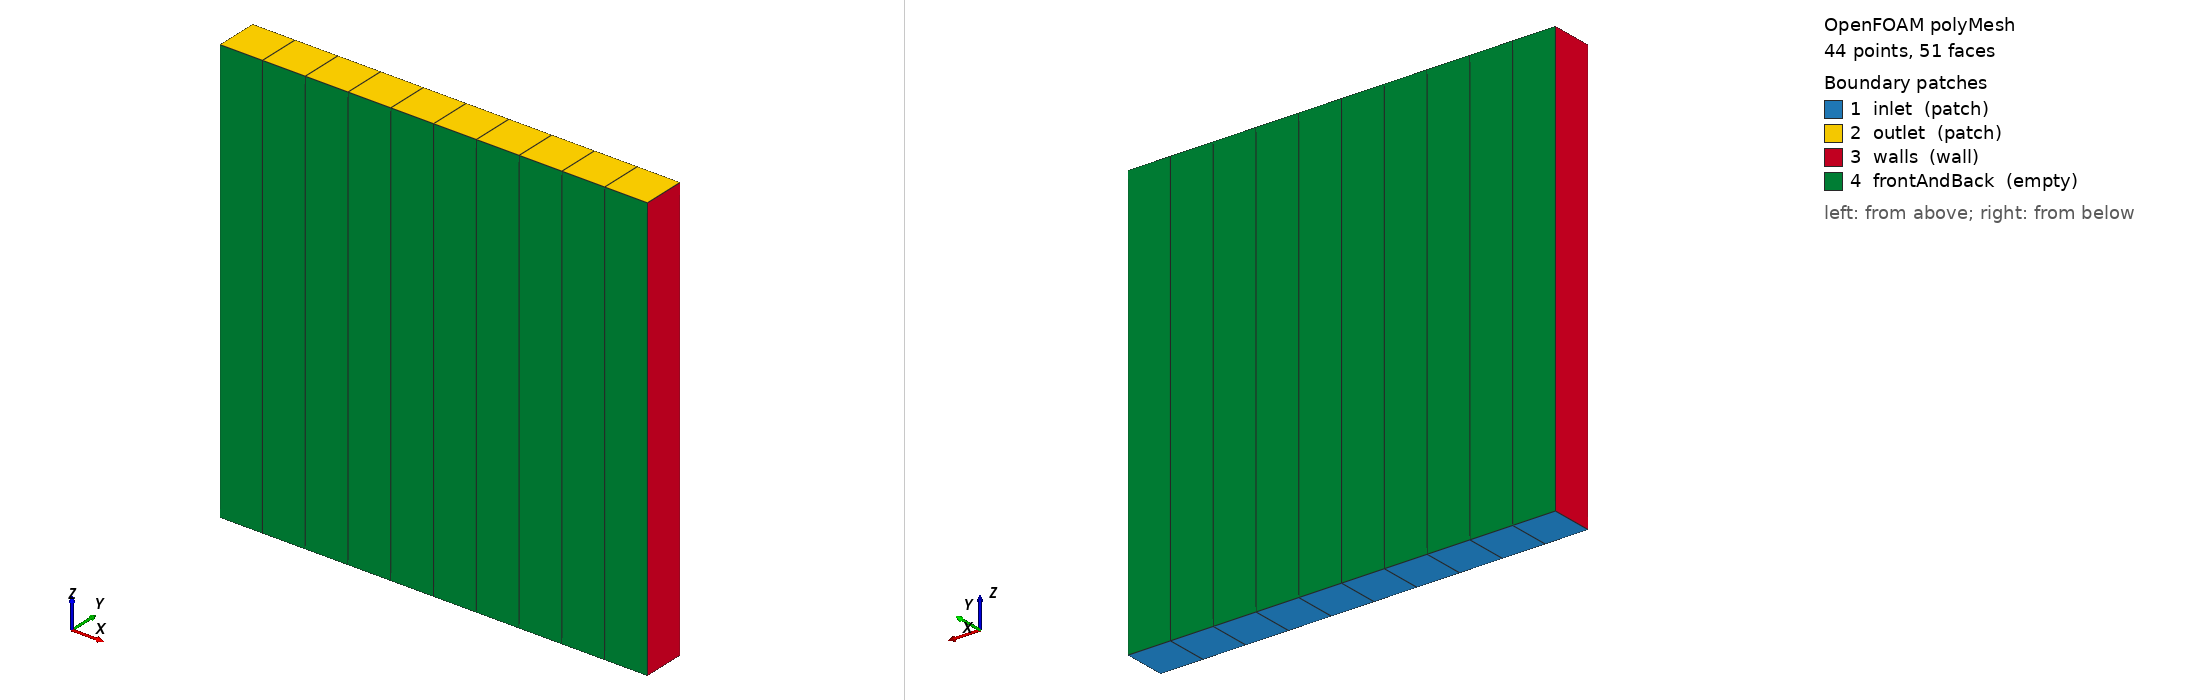

OpenFOAM case: the committed polyMesh, 44 points, 51 faces. Boundary patches (legend numbers): 1 inlet (patch), 2 outlet (patch), 3 walls (wall), 4 frontAndBack (empty). Left view from above one corner, right view from below the opposite corner. Boundary conditions: 6 field file(s) under 0/; 4 of 4 drawn patches have an entry in a shipped field file.

=== constant/polyMesh/boundary ===
/*--------------------------------*- C++ -*----------------------------------*\
  =========                 |
  \\      /  F ield         | OpenFOAM: The Open Source CFD Toolbox
   \\    /   O peration     | Website:  https://openfoam.org
    \\  /    A nd           | Version:  10
     \\/     M anipulation  |
\*---------------------------------------------------------------------------*/
FoamFile
{
    format      ascii;
    class       polyBoundaryMesh;
    location    "constant/polyMesh";
    object      boundary;
}
// * * * * * * * * * * * * * * * * * * * * * * * * * * * * * * * * * * * * * //

4
(
    inlet
    {
        type            patch;
        nFaces          10;
        startFace       9;
    }
    outlet
    {
        type            patch;
        nFaces          10;
        startFace       19;
    }
    walls
    {
        type            wall;
        inGroups        List<word> 1(wall);
        nFaces          2;
        startFace       29;
    }
    frontAndBack
    {
        type            empty;
        inGroups        List<word> 1(empty);
        nFaces          20;
        startFace       31;
    }
)

// ************************************************************************* //


=== system/blockMeshDict ===
FoamFile
{
    version     2.0;
    format      ascii;
    class       dictionary;
    object      blockMeshDict;
}
// * * * * * * * * * * * * * * * * * * * * * * * * * * * * * * * * * * * * * //

convertToMeters 1;

vertices
(
    (0 0 0)
    (1 0 0)
    (1 0.1 0)
    (0 0.1 0)
    (0 0 1)
    (1 0 1)
    (1 0.1 1)
    (0 0.1 1)
);

blocks
(
    hex (0 1 2 3 4 5 6 7) (10 1 1) simpleGrading (1 1 1)
);

edges
();

boundary
(
    inlet
    {
        type patch;
        faces
        (
            (0 1 2 3)
        );
    }

    outlet
    {
        type patch;
        faces
        (
            (4 5 6 7)
        );
    }

    walls
    {
        type wall;
        faces
        (
            (0 3 7 4)
            (1 2 6 5)
        );
    }

    frontAndBack
    {
        type empty;
        faces
        (
            (0 1 5 4)
            (3 2 6 7)
        );
    }
);

mergePatchPairs
();

=== system/controlDict ===
FoamFile
{
    version     2.0;
    format      ascii;
    class       dictionary;
    object      controlDict;
}
// * * * * * * * * * * * * * * * * * * * * * * * * * * * * * * * * * * * * * //

application     pimpleFoam;

startFrom       startTime;

startTime       0;

stopAt          endTime;

endTime         0.3;

deltaT          0.0001;

writeControl    timeStep;

writeInterval   100;

purgeWrite      0;

writeFormat     ascii;

writePrecision  6;

writeCompression off;

timeFormat      general;

timePrecision   6;

runTimeModifiable true;

adjustTimeStep  yes;

maxCo           1.0;

functions
{
    // No post-processing functions needed
}

// ************************************************************************* //

=== 0/epsilon ===
FoamFile
{
    version     2.0;
    format      ascii;
    class       volScalarField;
    object      epsilon;
}
// * * * * * * * * * * * * * * * * * * * * * * * * * * * * * * * * * * * * * //

dimensions      [0 2 -3 0 0 0 0];

internalField   uniform 0.001;

boundaryField
{
    inlet
    {
        type            fixedValue;
        value           uniform 0.001;
    }

    outlet
    {
        type            zeroGradient;
    }

    walls
    {
        type            nutkWallFunction;
        value           uniform 0;
    }

    frontAndBack
    {
        type            empty;
    }
}

// ************************************************************************* //

=== 0/k ===
FoamFile
{
    version     2.0;
    format      ascii;
    class       volScalarField;
    object      k;
}
// * * * * * * * * * * * * * * * * * * * * * * * * * * * * * * * * * * * * * //

dimensions      [0 2 -2 0 0 0 0];

internalField   uniform 0.01;

boundaryField
{
    inlet
    {
        type            fixedValue;
        value           uniform 0.01;
    }

    outlet
    {
        type            zeroGradient;
    }

    walls
    {
        type            nutkWallFunction;
        value           uniform 0;
    }

    frontAndBack
    {
        type            empty;
    }
}

// ************************************************************************* //

=== 0/nuTilda ===
FoamFile
{
    version     2.0;
    format      ascii;
    class       volScalarField;
    object      nuTilda;
}
// * * * * * * * * * * * * * * * * * * * * * * * * * * * * * * * * * * * * * //

dimensions      [0 2 -1 0 0 0 0];

internalField   uniform 1e-05;

boundaryField
{
    inlet
    {
        type            calculated;
        value           uniform 1e-05;
    }

    outlet
    {
        type            calculated;
        value           uniform 1e-05;
    }

    walls
    {
        type            nutUSpaldingWallFunction;
        value           uniform 1e-05;
    }

    frontAndBack
    {
        type            empty;
    }
}

// ************************************************************************* //

=== 0/nut ===
FoamFile
{
    version     2.0;
    format      ascii;
    class       volScalarField;
    object      nut;
}
// * * * * * * * * * * * * * * * * * * * * * * * * * * * * * * * * * * * * * //

dimensions      [0 2 -1 0 0 0 0];

internalField   uniform 0;

boundaryField
{
    inlet
    {
        type            calculated;
        value           uniform 0;
    }

    outlet
    {
        type            calculated;
        value           uniform 0;
    }

    walls
    {
        type            nutUSpaldingWallFunction;
        value           uniform 0;
    }

    frontAndBack
    {
        type            empty;
    }
}

// ************************************************************************* //

=== 0/omega ===
FoamFile
{
    version     2.0;
    format      ascii;
    class       volScalarField;
    object      omega;
}
// * * * * * * * * * * * * * * * * * * * * * * * * * * * * * * * * * * * * * //

dimensions      [0 2 -3 0 0 0 0];

internalField   uniform 1e-05;

boundaryField
{
    inlet
    {
        type            fixedValue;
        value           uniform 1e-05;
    }

    outlet
    {
        type            zeroGradient;
    }

    walls
    {
        type            omegaWallFunction;
        value           uniform 1e-05;
    }

    frontAndBack
    {
        type            empty;
    }
}

// ************************************************************************* //

=== 0/p ===
FoamFile
{
    version     2.0;
    format      ascii;
    class       volScalarField;
    object      p;
}
// * * * * * * * * * * * * * * * * * * * * * * * * * * * * * * * * * * * * * //

dimensions      [0 2 -2 0 0 0 0];

internalField   uniform 0;

boundaryField
{
    inlet
    {
        type            zeroGradient;
    }

    outlet
    {
        type            fixedValue;
        value           uniform 0;
    }

    walls
    {
        type            zeroGradient;
    }

    frontAndBack
    {
        type            empty;
    }
}

// ************************************************************************* //

Also in the case, not shown: constant/polyMesh/faces (numeric list); constant/polyMesh/owner (numeric list); constant/polyMesh/points (numeric list).
